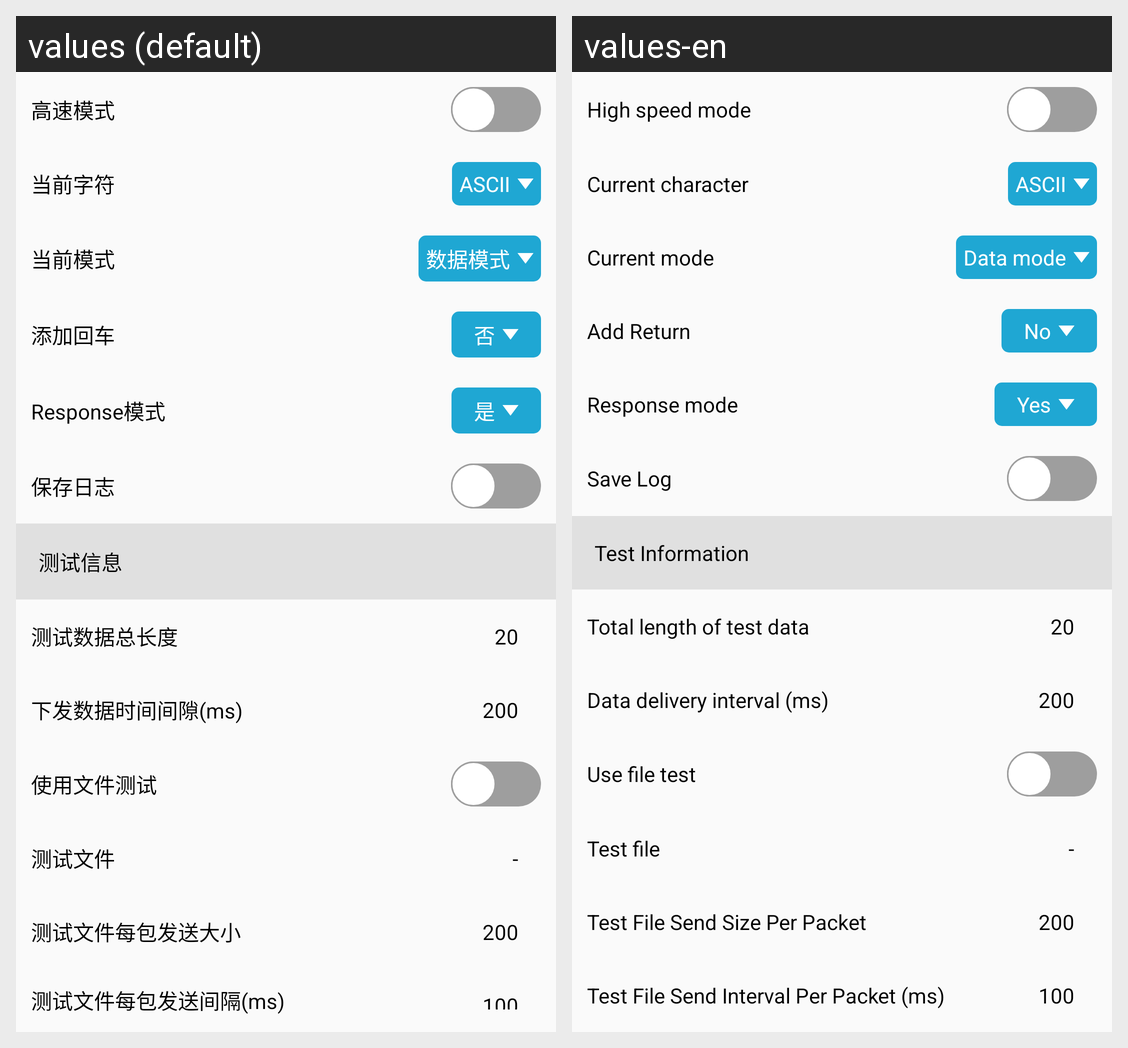

The same Android screen rendered under two of its app's locales, left to right. List the strings drawn on it with the default value and each locale's translation.
Android screen res/layout/activity_set.xml rendered under 2 locales, left to right: values (default), values-en. Device: Nexus 5 (rendered at 1080×1920; each locale shown at half size, 540×960, under a caption strip naming it); theme AppTheme.
Strings drawn on this screen, with the default value and each locale's value (text and hints the layout hard-codes, and strings that could not be matched under every locale, appear in the picture but are not listed):

high_speed_mode
  values: 高速模式
  values-en: High speed mode

current_character
  values: 当前字符
  values-en: Current character

ascii_text
  values: ASCII
  values-en: ASCII

current_mode
  values: 当前模式
  values-en: Current mode

data_mode
  values: 数据模式
  values-en: Data mode

add_return
  values: 添加回车
  values-en: Add Return

no
  values: 否
  values-en: No

response_mode
  values: Response模式
  values-en: Response mode

yes
  values: 是
  values-en: Yes

save_log
  values: 保存日志
  values-en: Save Log

info_of_test_data
  values: 测试信息
  values-en: Test Information

total_length_of_test_data
  values: 测试数据总长度
  values-en: Total length of test data

data_delivery_interval
  values: 下发数据时间间隙(ms)
  values-en: Data delivery interval (ms)

use_file_test
  values: 使用文件测试
  values-en: Use file test

test_file
  values: 测试文件
  values-en: Test file

test_file_send_size_per_packet
  values: 测试文件每包发送大小
  values-en: Test File Send Size Per Packet

test_file_interval_per_packet
  values: 测试文件每包发送间隔(ms)
  values-en: Test File Send Interval Per Packet (ms)
